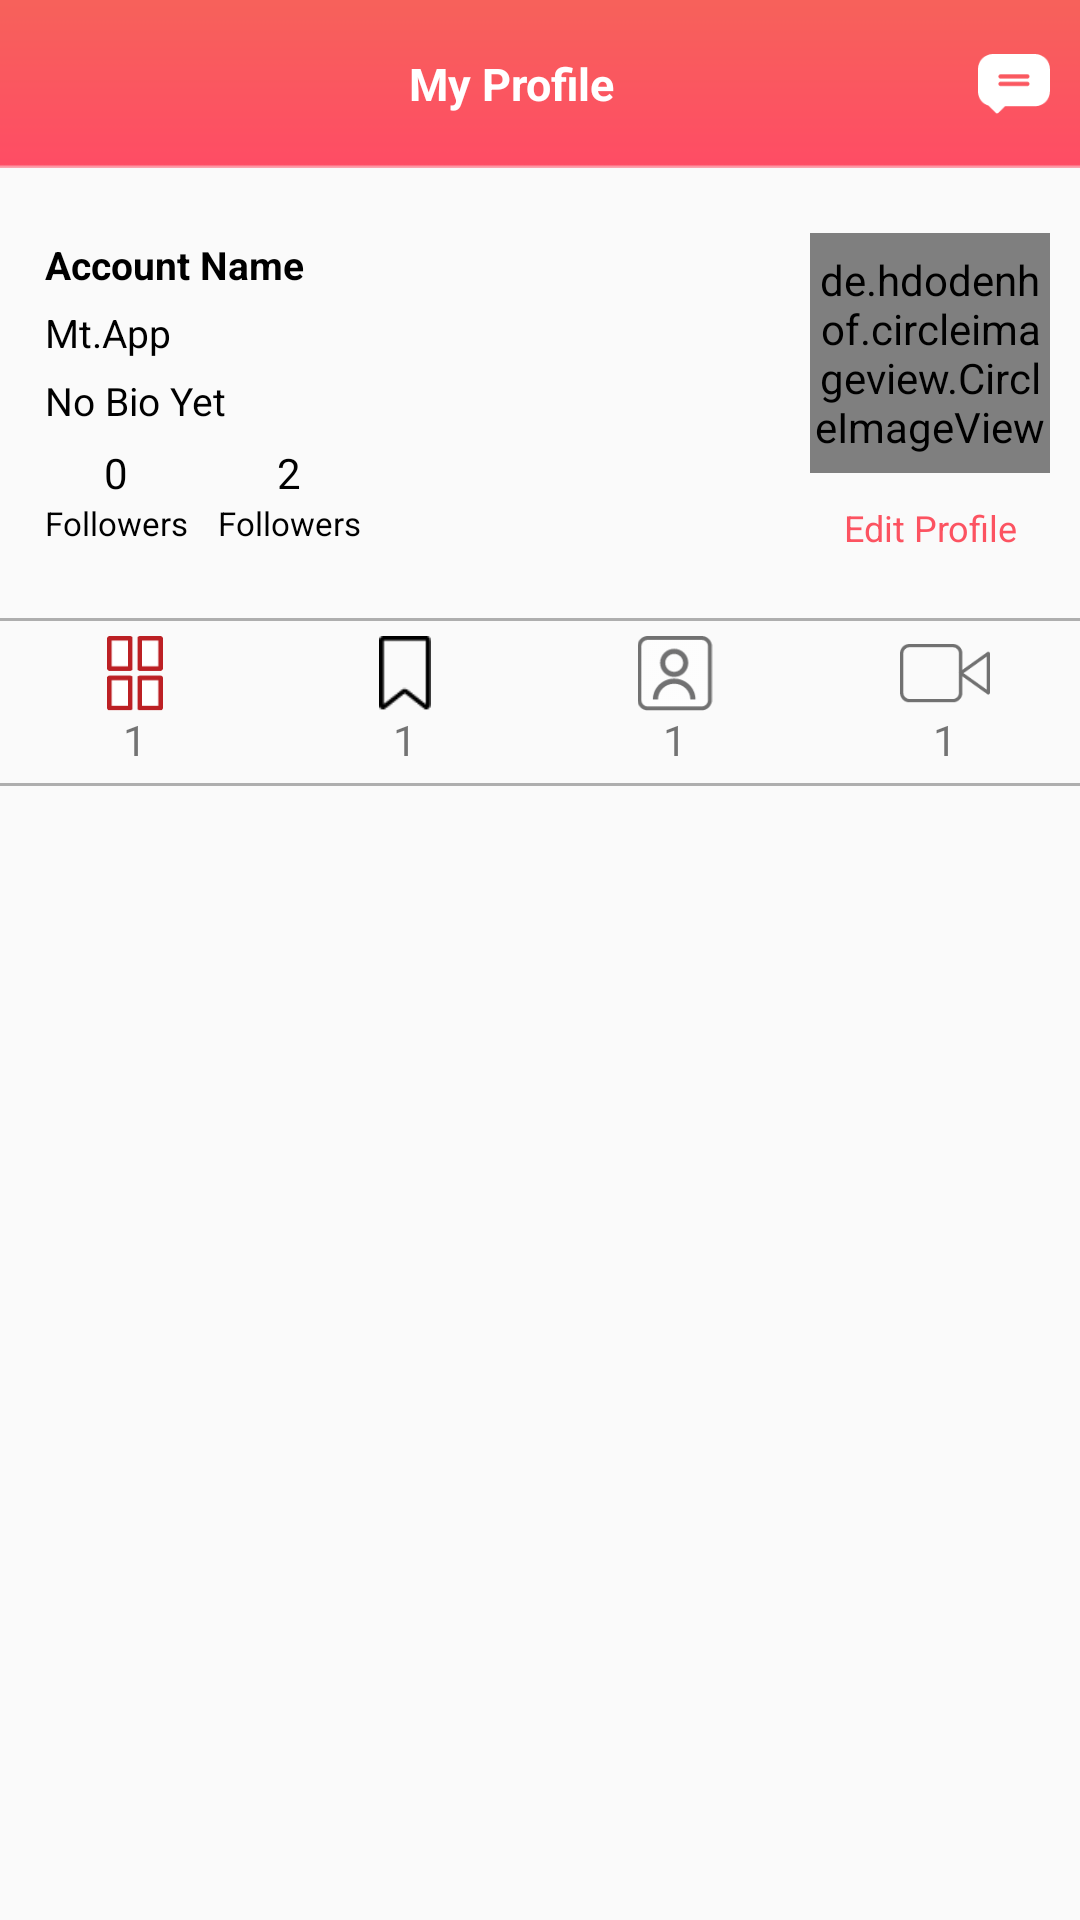

Write the Android layout XML for this screen, with the resource values it uses.
<!-- AndroidManifest.xml: application theme AppTheme -->
<!-- res/layout/fragment_profile.xml -->
<?xml version="1.0" encoding="utf-8"?>
<LinearLayout xmlns:android="http://schemas.android.com/apk/res/android"
    xmlns:tools="http://schemas.android.com/tools"
    android:layout_width="match_parent"
    android:layout_height="match_parent"
    xmlns:app="http://schemas.android.com/apk/res-auto"
    android:orientation="vertical"
    tools:context=".Fragments.ProfileFragment">

    <LinearLayout
        android:gravity="center"
        android:layout_width="match_parent"
        android:layout_height="?attr/actionBarSize"
        android:background="@drawable/actionbarbg">

        <TextView
            android:layout_marginStart="20dp"
            android:layout_gravity="center_vertical|center"
            android:layout_width="0dp"
            android:layout_weight="1"
            android:layout_marginEnd="5dp"
            android:textAlignment="center"
            android:layout_height="wrap_content"
            android:text="My Profile"
            android:textColor="@color/colorWhite"
            android:textStyle="bold"
            android:textSize="15sp"
            android:layout_marginRight="5dp" />

        <ImageView
            android:id="@+id/messageIv"
            android:foreground="?android:attr/selectableItemBackground"
            android:clickable="true"
            android:layout_marginEnd="10dp"
            android:layout_width="24dp"
            android:layout_height="24dp"
            android:src="@drawable/message"/>

    </LinearLayout>


    <LinearLayout
        android:orientation="horizontal"
        android:layout_width="match_parent"
        android:layout_height="150dp">


        <LinearLayout
            android:gravity="center"
            android:orientation="vertical"
            android:layout_width="0dp"
            android:layout_height="match_parent"
            android:layout_weight="1">


            <TextView
                android:layout_marginStart="10dp"
                android:textAlignment="textStart"
                android:textSize="13sp"
                android:textStyle="bold"
                android:textColor="@color/colorBlack"
                android:text="Account Name"
                android:layout_width="match_parent"
                android:layout_height="wrap_content"/>

            <TextView
                android:layout_marginStart="10dp"
                android:textAlignment="textStart"
                android:layout_marginTop="5dp"
                android:textSize="13sp"
                android:textColor="@color/colorBlack"
                android:text="Mt.App"
                android:layout_width="match_parent"
                android:layout_height="wrap_content"/>

            <TextView
                android:layout_marginTop="5dp"
                android:layout_marginStart="10dp"
                android:textAlignment="textStart"
                android:textSize="13sp"
                android:textColor="@color/colorBlack"
                android:text="No Bio Yet"
                android:layout_width="match_parent"
                android:layout_height="wrap_content"/>


            <LinearLayout
                android:layout_marginTop="10dp"
                android:gravity="start"
                android:layout_marginStart="10dp"
                android:layout_width="match_parent"
                android:layout_height="30dp"
                android:orientation="horizontal">


                <LinearLayout
                    android:layout_marginEnd="10dp"
                    android:gravity="center"
                    android:orientation="vertical"
                    android:layout_width="wrap_content"
                    android:layout_height="match_parent">


                    <TextView
                        android:layout_width="wrap_content"
                        android:layout_height="wrap_content"
                        android:text="0"
                        android:textSize="14sp"
                        android:textColor="@color/colorBlack"/>
                    <TextView
                        android:layout_width="wrap_content"
                        android:layout_height="20dp"
                        android:text="Followers"
                        android:textSize="11sp"
                        android:textColor="@color/colorBlack"/>
                </LinearLayout>



                <LinearLayout
                    android:gravity="center"
                    android:orientation="vertical"
                    android:layout_width="wrap_content"
                    android:layout_height="match_parent">


                    <TextView
                        android:layout_width="wrap_content"
                        android:layout_height="wrap_content"
                        android:text="2"
                        android:textSize="14sp"
                        android:textColor="@color/colorBlack"/>

                    <TextView
                        android:layout_width="wrap_content"
                        android:layout_height="20dp"
                        android:text="Followers"
                        android:textSize="11sp"
                        android:textColor="@color/colorBlack"/>
                </LinearLayout>

            </LinearLayout>

        </LinearLayout>

        <LinearLayout
            android:layout_margin="10dp"
            android:layout_width="wrap_content"
            android:gravity="end"
            android:layout_gravity="center"
            android:layout_height="wrap_content"
            android:orientation="vertical">
        <de.hdodenhof.circleimageview.CircleImageView
            android:layout_width="80dp"
            android:layout_gravity="center"
            android:layout_height="80dp"
            android:src="@drawable/newthumbanail"/>

            <TextView
                android:foreground="?android:attr/selectableItemBackground"
                android:clickable="true"
                android:id="@+id/editProfileTv"
                android:layout_marginTop="10dp"
                android:textSize="12sp"
                android:textColor="@color/colorPrimary"
                android:textAlignment="center"
                android:layout_gravity="center"
                android:layout_width="wrap_content"
                android:layout_height="wrap_content"
                android:text="Edit Profile"/>
        </LinearLayout>


    </LinearLayout>

    <RelativeLayout
        android:alpha="0.3"
        android:background="@color/colorBlack"
        android:layout_width="match_parent"
        android:layout_height="1dp"/>

    <LinearLayout
        android:layout_width="match_parent"
        android:orientation="horizontal"
        android:layout_height="wrap_content">

        <LinearLayout
            android:id="@+id/dashboardProfile"
            android:padding="5dp"
            android:foreground="?android:attr/selectableItemBackground"
            android:clickable="true"
            android:gravity="center"
            android:layout_width="0dp"
            android:layout_weight="1"
            android:layout_height="match_parent"
            android:orientation="vertical">

            <ImageView
                android:layout_width="30dp"
                android:layout_height="25dp"
                android:src="@drawable/dashboard"/>

            <TextView
                android:layout_width="wrap_content"
                android:layout_height="wrap_content"
                android:text="1"/>
        </LinearLayout>


        <LinearLayout
            android:id="@+id/bookmarkProfile"
            android:padding="5dp"
            android:foreground="?android:attr/selectableItemBackground"
            android:clickable="true"
            android:gravity="center"
            android:layout_width="0dp"
            android:layout_weight="1"
            android:layout_height="match_parent"
            android:orientation="vertical">

            <ImageView
                app:tint="@color/colorBlack"
                android:layout_width="30dp"
                android:layout_height="25dp"
                android:src="@drawable/bookmark"/>

            <TextView
                android:layout_width="wrap_content"
                android:layout_height="wrap_content"
                android:text="1"/>
        </LinearLayout>

        <LinearLayout
            android:id="@+id/accountProfile"
            android:padding="5dp"
            android:foreground="?android:attr/selectableItemBackground"
            android:clickable="true"
            android:gravity="center"
            android:layout_width="0dp"
            android:layout_weight="1"
            android:layout_height="match_parent"
            android:orientation="vertical">

            <ImageView
                android:layout_width="30dp"
                android:layout_height="25dp"
                android:src="@drawable/account"/>

            <TextView
                android:layout_width="wrap_content"
                android:layout_height="wrap_content"
                android:text="1"/>
        </LinearLayout>

        <LinearLayout
            android:id="@+id/videosProfile"
            android:padding="5dp"
            android:foreground="?android:attr/selectableItemBackground"
            android:clickable="true"
            android:gravity="center"
            android:layout_width="0dp"
            android:layout_weight="1"
            android:layout_height="match_parent"
            android:orientation="vertical">

            <ImageView
                app:tint="@color/colorBlack"
                android:layout_width="30dp"
                android:layout_height="25dp"
                android:src="@drawable/video"/>

            <TextView
                android:layout_width="wrap_content"
                android:layout_height="wrap_content"
                android:text="1"/>
        </LinearLayout>

    </LinearLayout>
    <RelativeLayout
        android:alpha="0.3"
        android:background="@color/colorBlack"
        android:layout_width="match_parent"
        android:layout_height="1dp"/>


    <LinearLayout
        android:layout_width="match_parent"
        android:layout_height="match_parent">

        <FrameLayout
            android:layout_width="match_parent"
            android:layout_height="match_parent"
            android:id="@+id/con1"/>

    </LinearLayout>
</LinearLayout>
<!-- resources referenced by this layout -->
<resources>
  <color name="colorBlack">#000000</color>
  <color name="colorPrimary">#FC5361</color>
  <color name="colorWhite">#FFFFFF</color>
  <!-- drawable account: png bitmap (drawable, 1917 bytes) -->
  <!-- drawable actionbarbg: png bitmap (drawable, 793 bytes) -->
  <!-- drawable bookmark: png bitmap (drawable, 515 bytes) -->
  <!-- drawable dashboard: png bitmap (drawable, 814 bytes) -->
  <!-- drawable message: png bitmap (drawable, 986 bytes) -->
  <!-- drawable newthumbanail: png bitmap (drawable, 798886 bytes) -->
  <!-- drawable video: png bitmap (drawable, 1271 bytes) -->
  <style name="AppTheme" parent="Theme.AppCompat.Light.NoActionBar">
          
          <item name="colorPrimary">@color/colorPrimary</item>
          <item name="colorPrimaryDark">@color/colorPrimaryDark</item>
          <item name="colorAccent">@color/colorAccent</item>
      </style>
  <color name="colorPrimaryDark">#F7605B</color>
  <color name="colorAccent">#03DAC5</color>
</resources>
